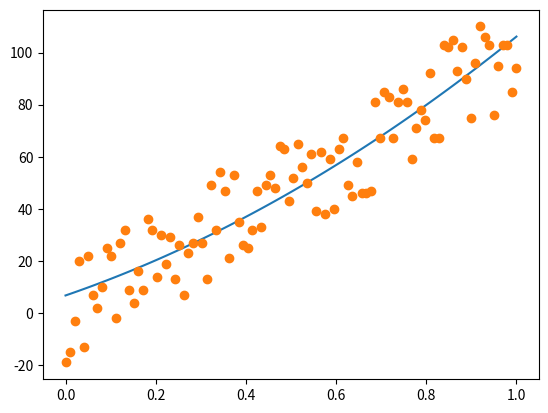

The matplotlib source for this figure:

import matplotlib.pyplot as plt
import numpy as np
import random as rand
X_dispersion = np.linspace(0, 1, 100)
Y_dispersion = [rand.randint(i-20,i+20) for i in range(len(X_dispersion))]
a=0
b=0
c=0
alpha = 0.01


def f(x):
    global a
    global b
    global c 
    return a*x**2+b*x+c


def gradient():
    global a
    global b
    global c 
    m = len(X_dispersion)
    res1 = 0
    res2 = 0
    res3=0
    for i in range(m):
        res1+= (f(X_dispersion[i])-Y_dispersion[i])*X_dispersion[i]**2
        res2+= (f(X_dispersion[i])-Y_dispersion[i])*X_dispersion[i]
        res3+= (f(X_dispersion[i])-Y_dispersion[i])
    return res1/m, res2/m, res3/m

def descente_gradient(n):
    global a 
    global b 
    global c 
    for i in range(n):
        x,y,z = gradient()
        a = a - alpha*x
        b = b - alpha*y
        c = c - alpha*z
    return
descente_gradient(10000)

plt.plot(X_dispersion, f(X_dispersion), label="f(x)")
plt.plot(X_dispersion, Y_dispersion, 'o', label="y")
plt.show()
